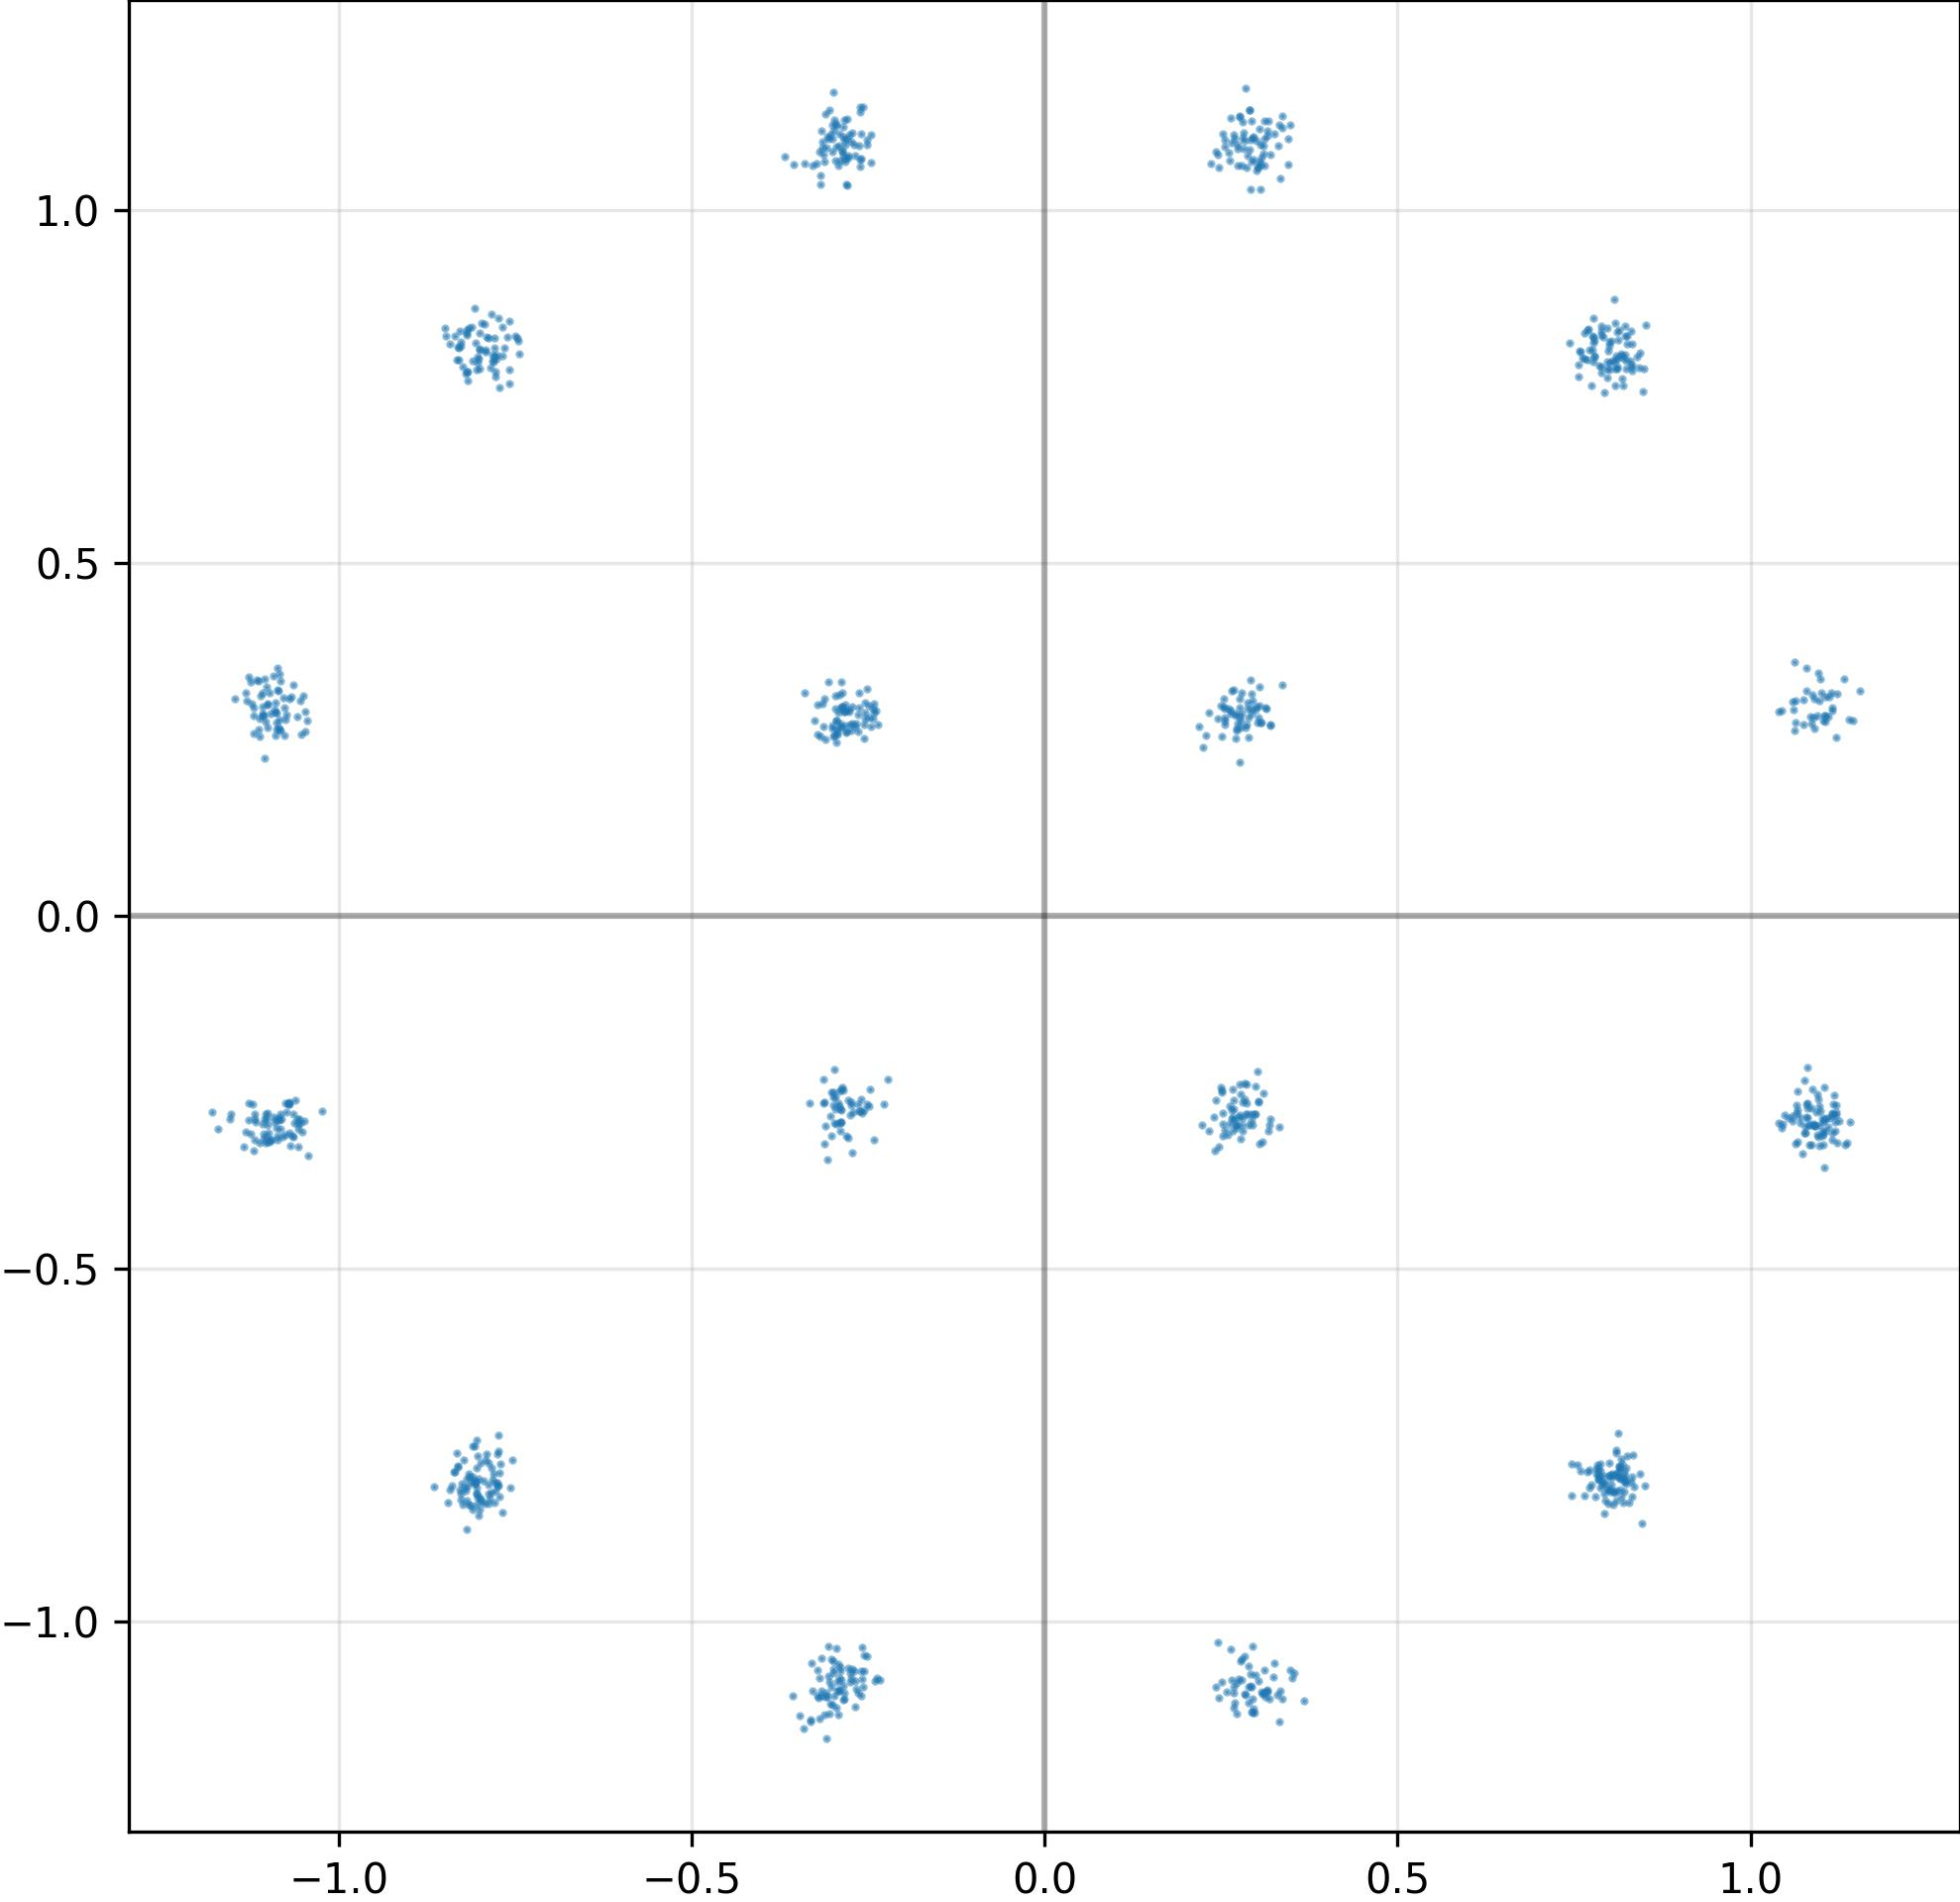

The file beside this chart, header and first rows:
I, Q
-1.100458621978759766e+00, 2.992187440395355225e-01
2.914858460426330566e-01, -1.091041684150695801e+00
7.643938660621643066e-01, 8.249751925468444824e-01
2.955718636512756348e-01, 1.070452094078063965e+00
-3.139567077159881592e-01, 1.078189015388488770e+00
-7.953195571899414062e-01, -7.997732758522033691e-01
-7.880260348320007324e-01, -8.187607526779174805e-01
-1.057385802268981934e+00, -2.946632206439971924e-01
-2.966211438179016113e-01, -2.573601305484771729e-01
-3.165876865386962891e-01, -1.097930669784545898e+00
2.986586093902587891e-01, -1.076046705245971680e+00
1.101497292518615723e+00, -2.864634096622467041e-01
1.093265652656555176e+00, -2.784222662448883057e-01
1.120984554290771484e+00, -2.783584296703338623e-01
-8.027682304382324219e-01, 7.917833924293518066e-01
-1.103158950805664062e+00, -2.807787060737609863e-01
1.097901344299316406e+00, 3.042783439159393311e-01
-1.116325736045837402e+00, 3.338155448436737061e-01
-2.606822848320007324e-01, -2.592543065547943115e-01
2.764317989349365234e-01, -2.388409525156021118e-01
2.471764683723449707e-01, -3.272777795791625977e-01
-1.118799209594726562e+00, -2.806810736656188965e-01
-2.940112054347991943e-01, 2.588341236114501953e-01
3.040996491909027100e-01, 2.969449460506439209e-01
3.089824318885803223e-01, -1.102777957916259766e+00
8.108705878257751465e-01, -7.895608544349670410e-01
7.820802330970764160e-01, -7.908012866973876953e-01
-1.065876364707946777e+00, -3.118220269680023193e-01
2.804494500160217285e-01, -2.646637558937072754e-01
-2.910129129886627197e-01, -1.098544716835021973e+00
-8.261259198188781738e-01, -8.044797182083129883e-01
2.613338232040405273e-01, 1.080245018005371094e+00
1.084032297134399414e+00, -3.241902887821197510e-01
-3.686853647232055664e-01, 1.074687719345092773e+00
-3.093483746051788330e-01, -1.165110468864440918e+00
-2.518483698368072510e-01, -2.663837969303131104e-01
-1.082061886787414551e+00, -2.873928546905517578e-01
-1.074942827224731445e+00, -2.778300642967224121e-01
8.240197896957397461e-01, 7.743598222732543945e-01
-2.605997622013092041e-01, -1.069367647171020508e+00
-2.820204198360443115e-01, 1.067632317543029785e+00
7.972985506057739258e-01, 7.747396826744079590e-01
-1.054480433464050293e+00, -2.931396365165710449e-01
8.023488521575927734e-01, 8.133781552314758301e-01
-7.796899080276489258e-01, 7.915347218513488770e-01
8.323652744293212891e-01, 8.091296553611755371e-01
-2.630632817745208740e-01, 2.946488857269287109e-01
-7.819060683250427246e-01, 7.862456440925598145e-01
2.985899746417999268e-01, -2.805454432964324951e-01
-3.111857175827026367e-01, 1.134812593460083008e+00
-1.097732901573181152e+00, 3.162235617637634277e-01
-2.906253635883331299e-01, -1.080196142196655273e+00
-8.303002119064331055e-01, 8.043919205665588379e-01
8.101072311401367188e-01, -8.138632774353027344e-01
-8.108661770820617676e-01, 7.864328026771545410e-01
-7.810175418853759766e-01, 7.851910591125488281e-01
-1.113392353057861328e+00, 2.632230222225189209e-01
-1.107671856880187988e+00, 3.157093226909637451e-01
1.110734939575195312e+00, -2.993845045566558838e-01
-1.082586407661437988e+00, -3.021063804626464844e-01
... 964 more rows
